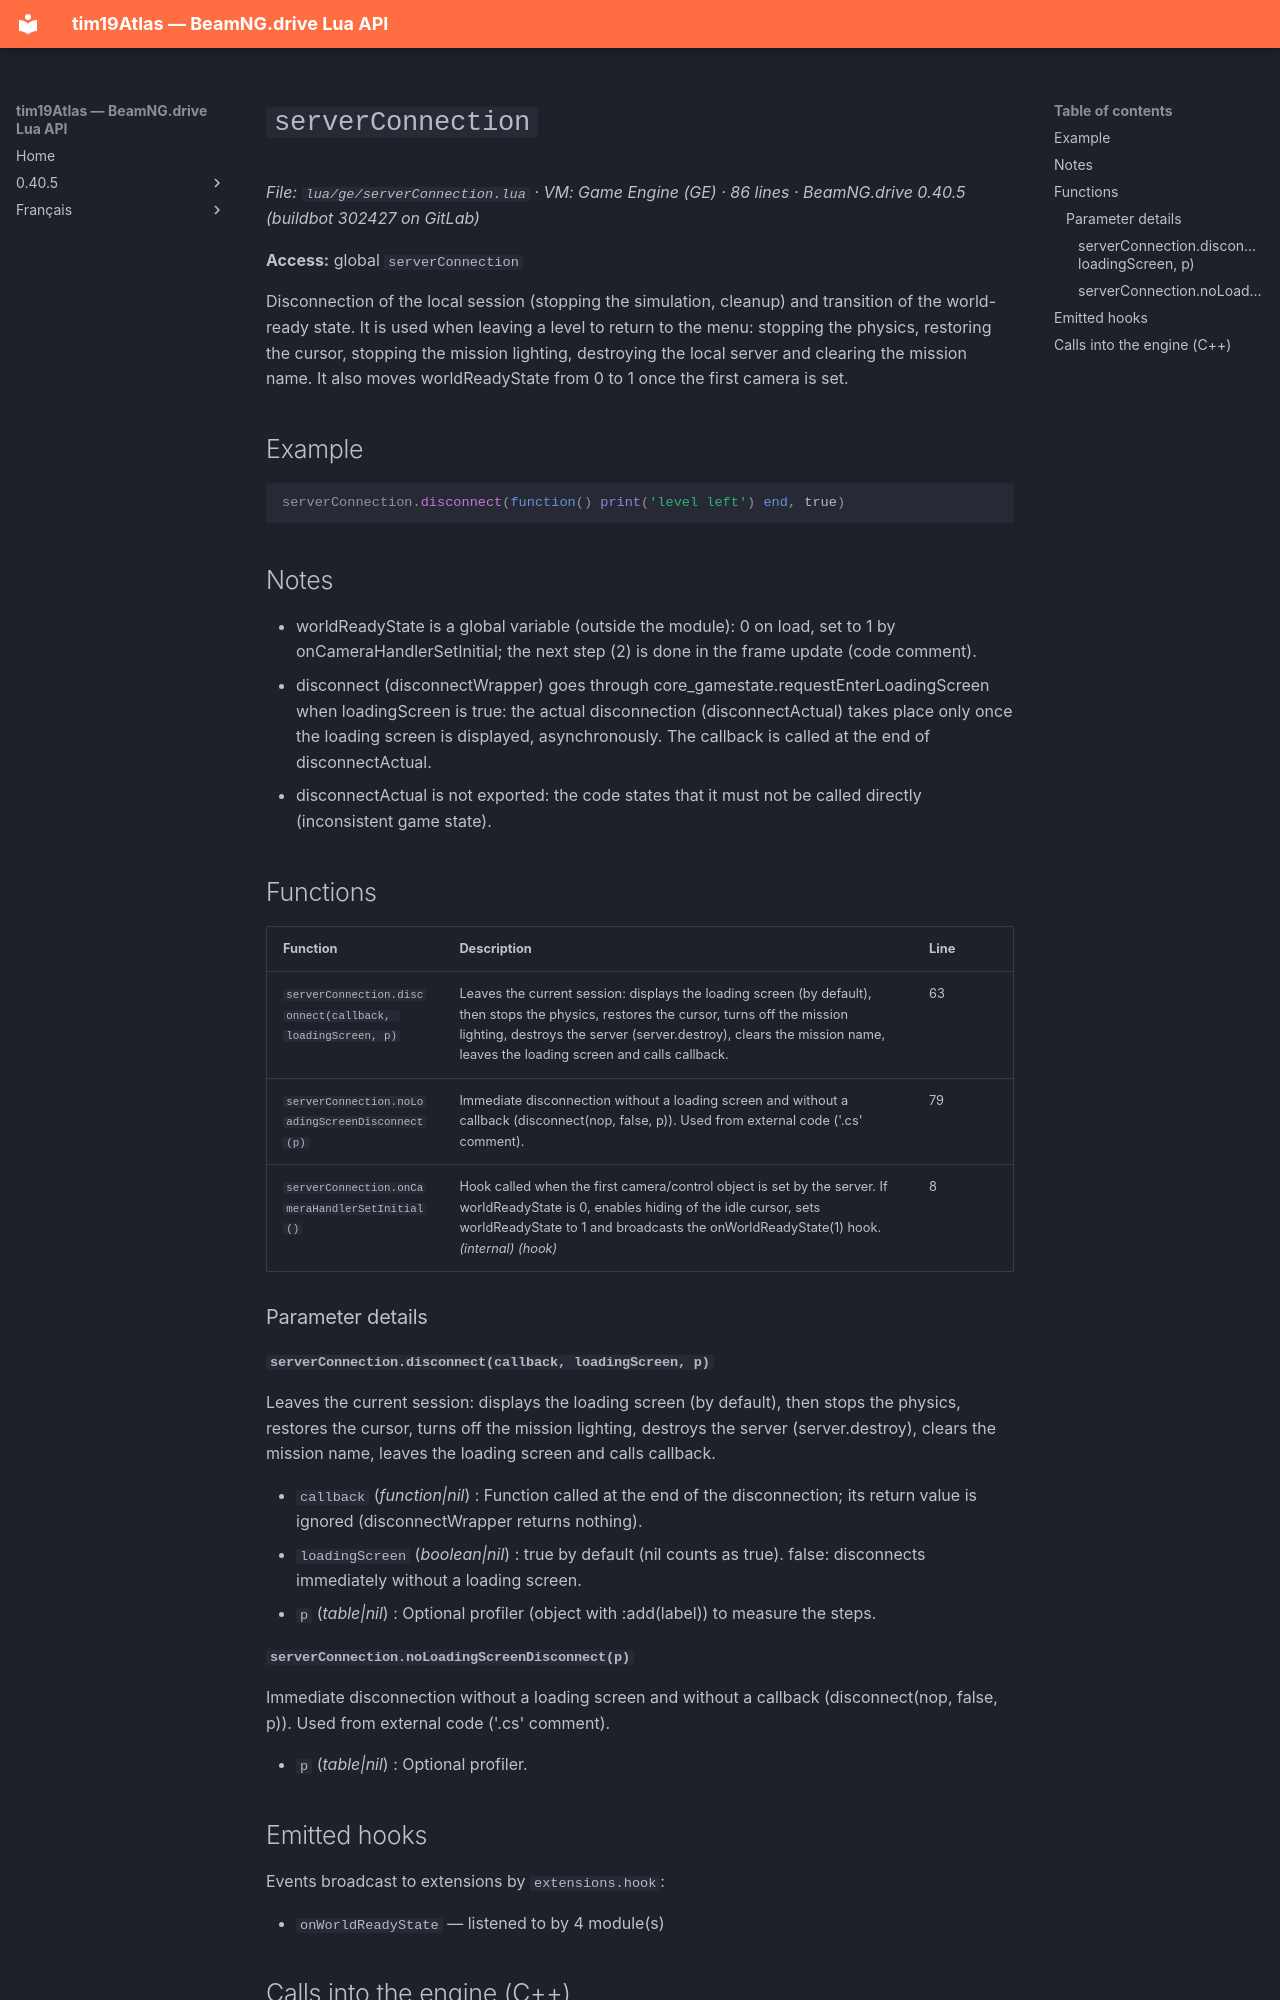

repository: Tim0219800/beamng-lua-atlas · page: 0.40.5/ge/serverConnection.html · generator: mkdocs

# `serverConnection`

*File: `lua/ge/serverConnection.lua` · VM: Game Engine (GE) · 86 lines · BeamNG.drive 0.40.5 (buildbot 302427 on GitLab)*

**Access:** global `serverConnection`

Disconnection of the local session (stopping the simulation, cleanup) and transition of the world-ready state. It is used when leaving a level to return to the menu: stopping the physics, restoring the cursor, stopping the mission lighting, destroying the local server and clearing the mission name. It also moves worldReadyState from 0 to 1 once the first camera is set.

## Example

```lua
serverConnection.disconnect(function() print('level left') end, true)
```

## Notes

- worldReadyState is a global variable (outside the module): 0 on load, set to 1 by onCameraHandlerSetInitial; the next step (2) is done in the frame update (code comment).
- disconnect (disconnectWrapper) goes through core_gamestate.requestEnterLoadingScreen when loadingScreen is true: the actual disconnection (disconnectActual) takes place only once the loading screen is displayed, asynchronously. The callback is called at the end of disconnectActual.
- disconnectActual is not exported: the code states that it must not be called directly (inconsistent game state).

## Functions

| Function | Description | Line |
|---|---|---|
| `serverConnection.disconnect(callback, loadingScreen, p)` | Leaves the current session: displays the loading screen (by default), then stops the physics, restores the cursor, turns off the mission lighting, destroys the server (server.destroy), clears the mission name, leaves the loading screen and calls callback. | 63 |
| `serverConnection.noLoadingScreenDisconnect(p)` | Immediate disconnection without a loading screen and without a callback (disconnect(nop, false, p)). Used from external code ('.cs' comment). | 79 |
| `serverConnection.onCameraHandlerSetInitial()` | Hook called when the first camera/control object is set by the server. If worldReadyState is 0, enables hiding of the idle cursor, sets worldReadyState to 1 and broadcasts the onWorldReadyState(1) hook. *(internal)* *(hook)* | 8 |

### Parameter details

#### `serverConnection.disconnect(callback, loadingScreen, p)`

Leaves the current session: displays the loading screen (by default), then stops the physics, restores the cursor, turns off the mission lighting, destroys the server (server.destroy), clears the mission name, leaves the loading screen and calls callback.

- `callback` (*function|nil*) : Function called at the end of the disconnection; its return value is ignored (disconnectWrapper returns nothing).
- `loadingScreen` (*boolean|nil*) : true by default (nil counts as true). false: disconnects immediately without a loading screen.
- `p` (*table|nil*) : Optional profiler (object with :add(label)) to measure the steps.
